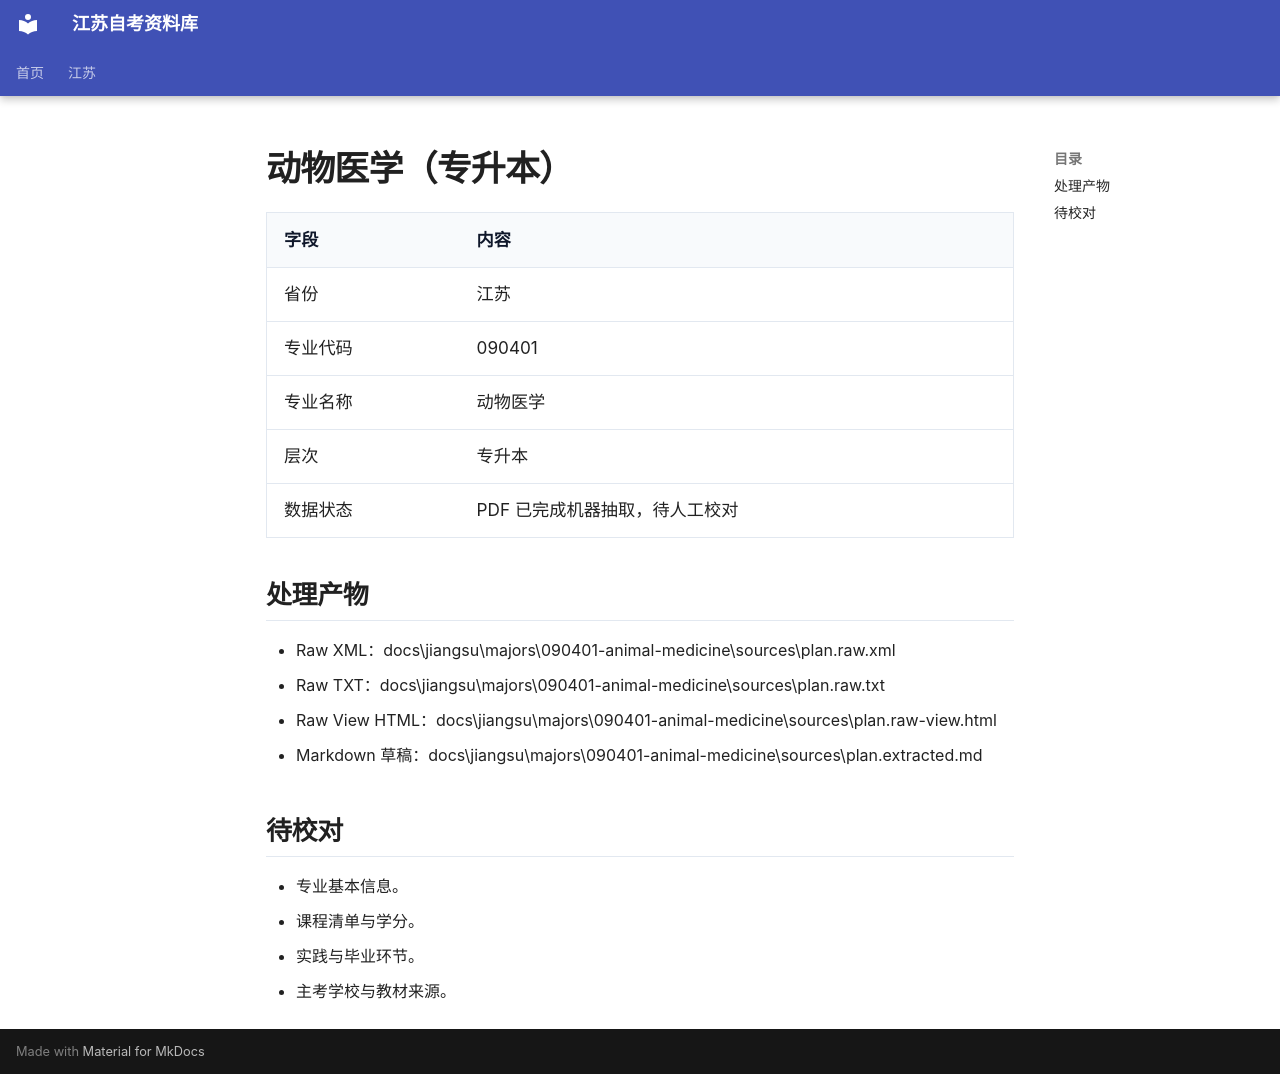

repository: SuperCatQR/jiangsu-zikao-aio · page: jiangsu/majors/090401-animal-medicine/index.html · generator: mkdocs

# 动物医学（专升本）

| 字段 | 内容 |
| --- | --- |
| 省份 | 江苏 |
| 专业代码 | 090401 |
| 专业名称 | 动物医学 |
| 层次 | 专升本 |
| 数据状态 | PDF 已完成机器抽取，待人工校对 |

## 处理产物

- Raw XML：docs\jiangsu\majors\090401-animal-medicine\sources\plan.raw.xml
- Raw TXT：docs\jiangsu\majors\090401-animal-medicine\sources\plan.raw.txt
- Raw View HTML：docs\jiangsu\majors\090401-animal-medicine\sources\plan.raw-view.html
- Markdown 草稿：docs\jiangsu\majors\090401-animal-medicine\sources\plan.extracted.md

## 待校对

- 专业基本信息。
- 课程清单与学分。
- 实践与毕业环节。
- 主考学校与教材来源。
